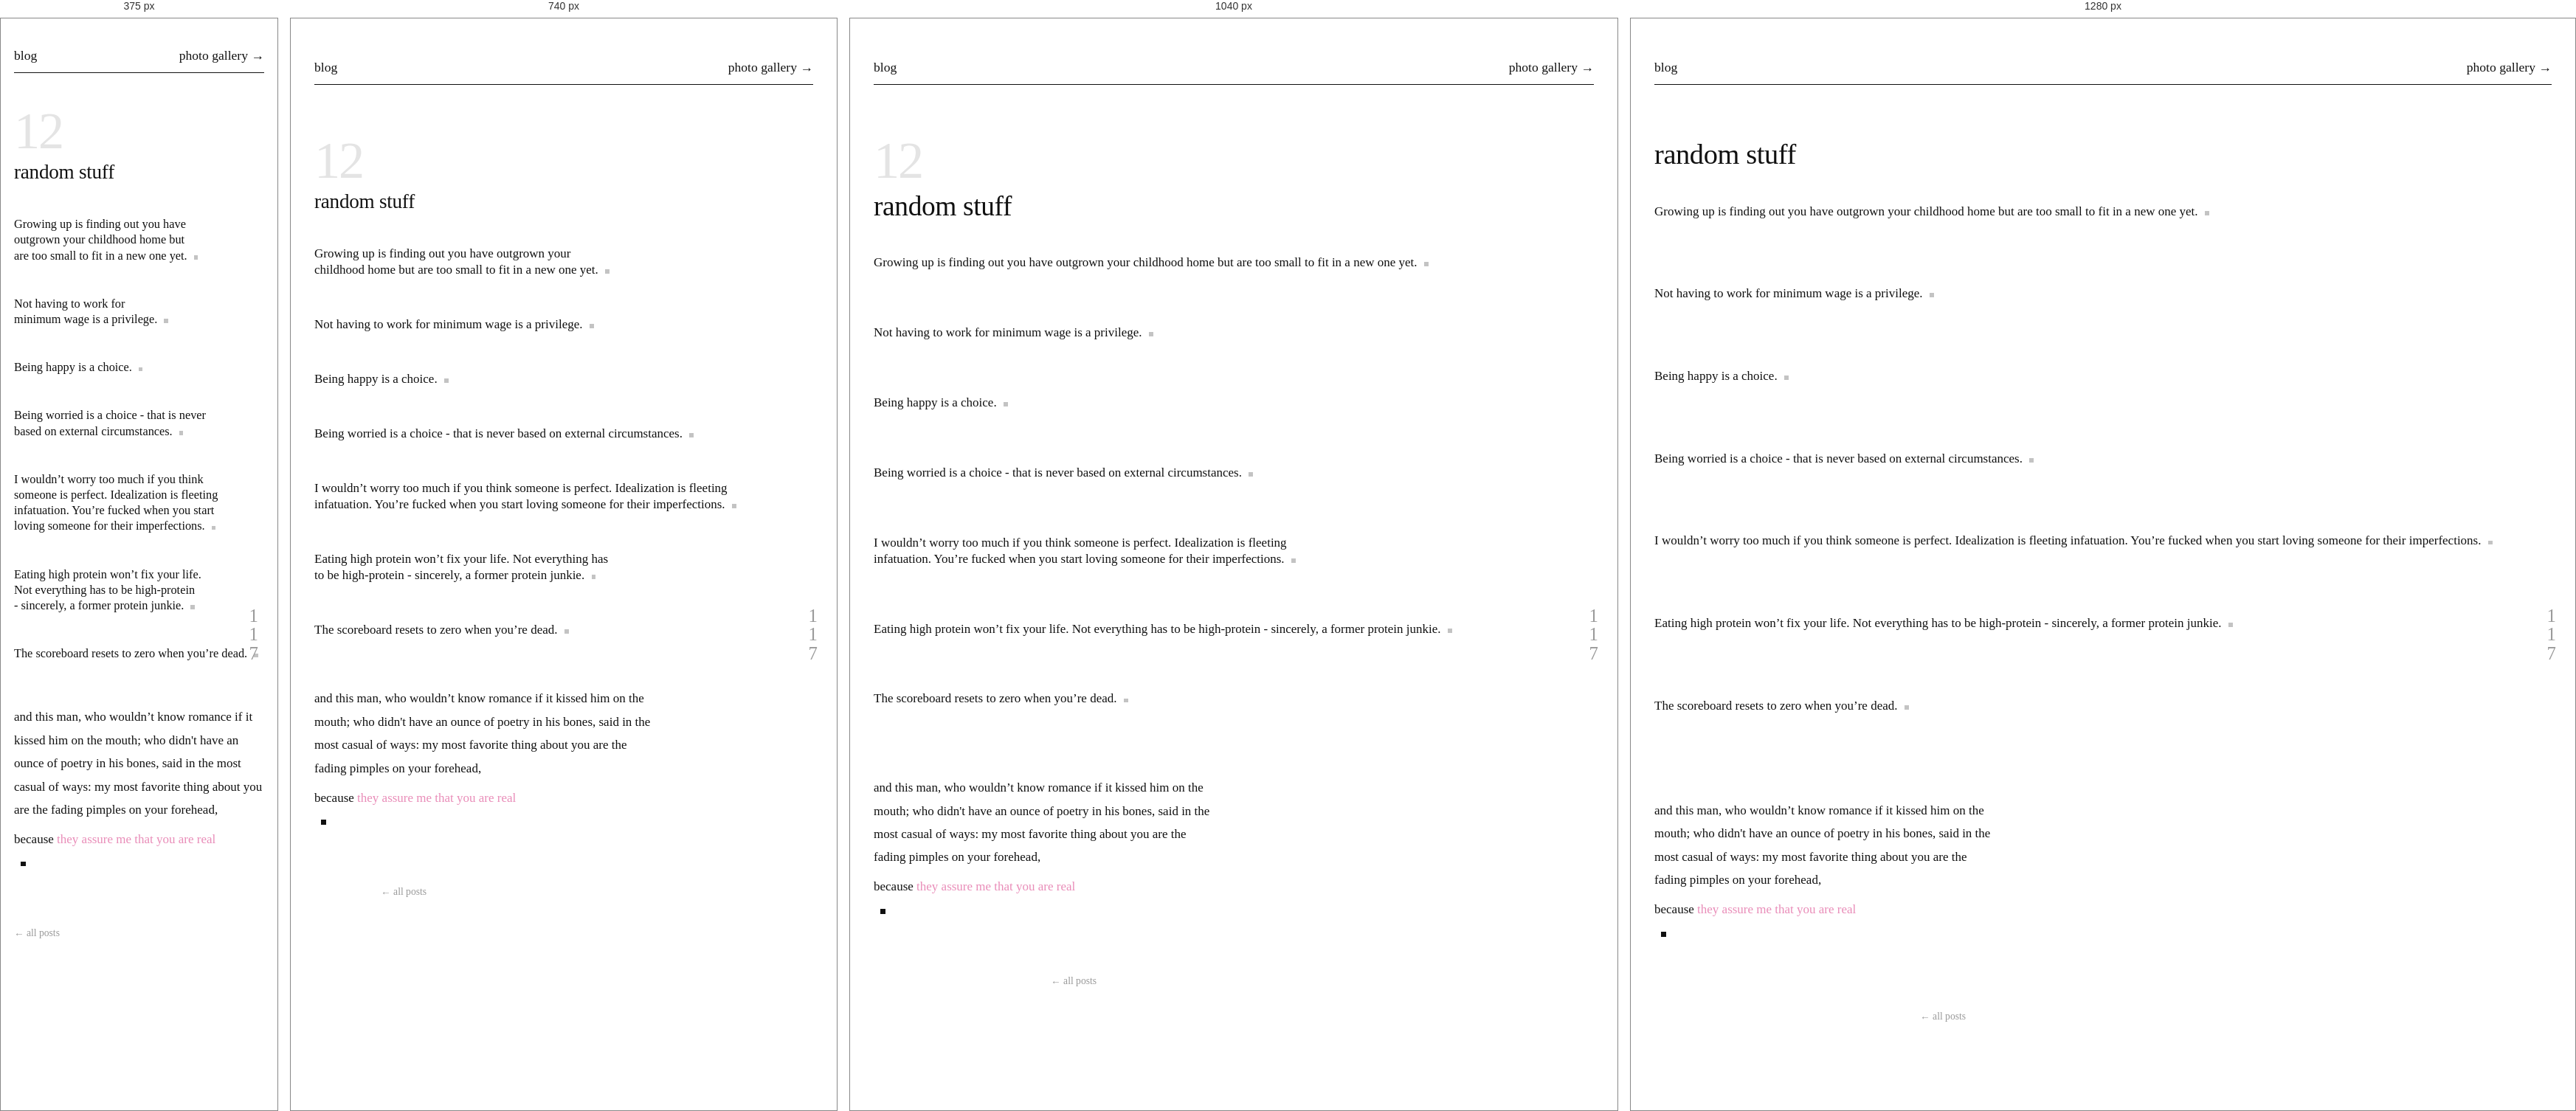
Rendered at 375 px, 740 px, 1040 px and 1280 px, left to right.

<!-- file: random-stuff.html -->
<!DOCTYPE html>
<html lang="en">
<head>
  <meta charset="UTF-8">
  <meta name="viewport" content="width=device-width, initial-scale=1.0">
  <title>random stuff</title>
  <meta name="author" content="Muskan Hashim">
  <link rel="stylesheet" href="post.css?v=9">
</head>

<body class="scatter">

  <div class="thread"></div>

  <div class="head">
    <a href="/blog/">blog</a>
    <a href="/photos/">photo gallery &rarr;</a>
  </div>

  <article>
    <span aria-hidden="true" class="folio">12</span>
    <h1>random stuff</h1>
    <p class="note" data-n="0">Growing up is finding out you have outgrown your childhood home but are too small to fit in a new one yet.</p>
    <p class="note" data-n="1">Not having to work for minimum wage is a privilege.</p>
    <p class="note" data-n="2" data-pair="choice">Being happy is a choice.</p>
    <p class="note" data-n="3" data-pair="choice">Being worried is a choice - that is never based on external circumstances.</p>
    <p class="note" data-n="4">I wouldn’t worry too much if you think someone is perfect. Idealization is fleeting infatuation. You’re fucked when you start loving someone for their imperfections.</p>
    <p class="note" data-n="5">Eating high protein won’t fix your life. Not everything has to be high-protein - sincerely, a former protein junkie.</p>
    <p class="note" data-n="6">The scoreboard resets to zero when you’re dead.</p>
    <p class="note keeper" data-n="7"><span class="ln">and this man, who wouldn’t know romance if it kissed him on the mouth; who didn't have an ounce of poetry in his bones, said in the most casual of ways: my most favorite thing about you are the fading pimples on your forehead,</span> <span class="ln last">because <span class="egg">they assure me that you are real</span></span></p>
  </article>

  <a class="back" href="/blog/">&larr; all posts</a>

  <span class="mark">
    <a href="/blog/nobodys-daughter.html" aria-label="nobody&rsquo;s daughter"><i>1</i></a>
    <a href="/blog/to-a-dead-version-of-myself.html" aria-label="to a dead version of myself"><i>1</i></a>
    <a href="/blog/the-only-thing.html" aria-label="the only thing i have is myself"><i>7</i></a>
  </span>

  <script src="post.js" defer></script>
  <script src="scatter.js" defer></script>

</body>
</html>


/* @media block from post.css */
@media (min-width: 1180px) {
  .folio {
    position: absolute;
    left: -1.7em;
    top: -0.06em;
    margin: 0;
  }
}

/* @media block from post.css */
@media (min-width: 900px) {
  article p.beat { margin-left: -0.55em; }
}

/* @media block from post.css */
@media (min-width: 900px) {
  article p.hush { margin-left: 1.6em; }
}

/* @media block from post.css */
@media (max-width: 620px) {
  .shatter { white-space: normal; }
  .shatter .w + .w { margin-left: 0.3em; }
}

/* @media block from post.css */
@media (max-width: 620px) {
  body { padding: 40px 18px 72px; }
  .head { margin-bottom: 48px; }
  .date { margin-bottom: 36px; }
  p { font-size: 1.02rem; }
  .lede, .fragments p { font-size: 1.12rem; }
}

/* @media block from post.css */
@media (min-width: 1180px) {
  .drawing.huge.left { margin-left: -230px; }
}

/* @media block from post.css */
@media (min-width: 1180px) {
  .drawing.entry.right { margin-right: -58px; }
  .drawing.entry.left { margin-left: -58px; }
}

/* @media block from post.css */
@media (max-width: 860px) { h1 .cue { display: none; } }

/* @media block from post.css */
@media (max-width: 1180px) {
  .drawing.right { margin-right: 0; }
  .drawing.left  { margin-left: 0; }
}

/* @media block from post.css */
@media (max-width: 620px) {
  .drawing {
    float: none;
    width: 140px;
    margin: 28px auto;
    shape-outside: none !important;
  }
}